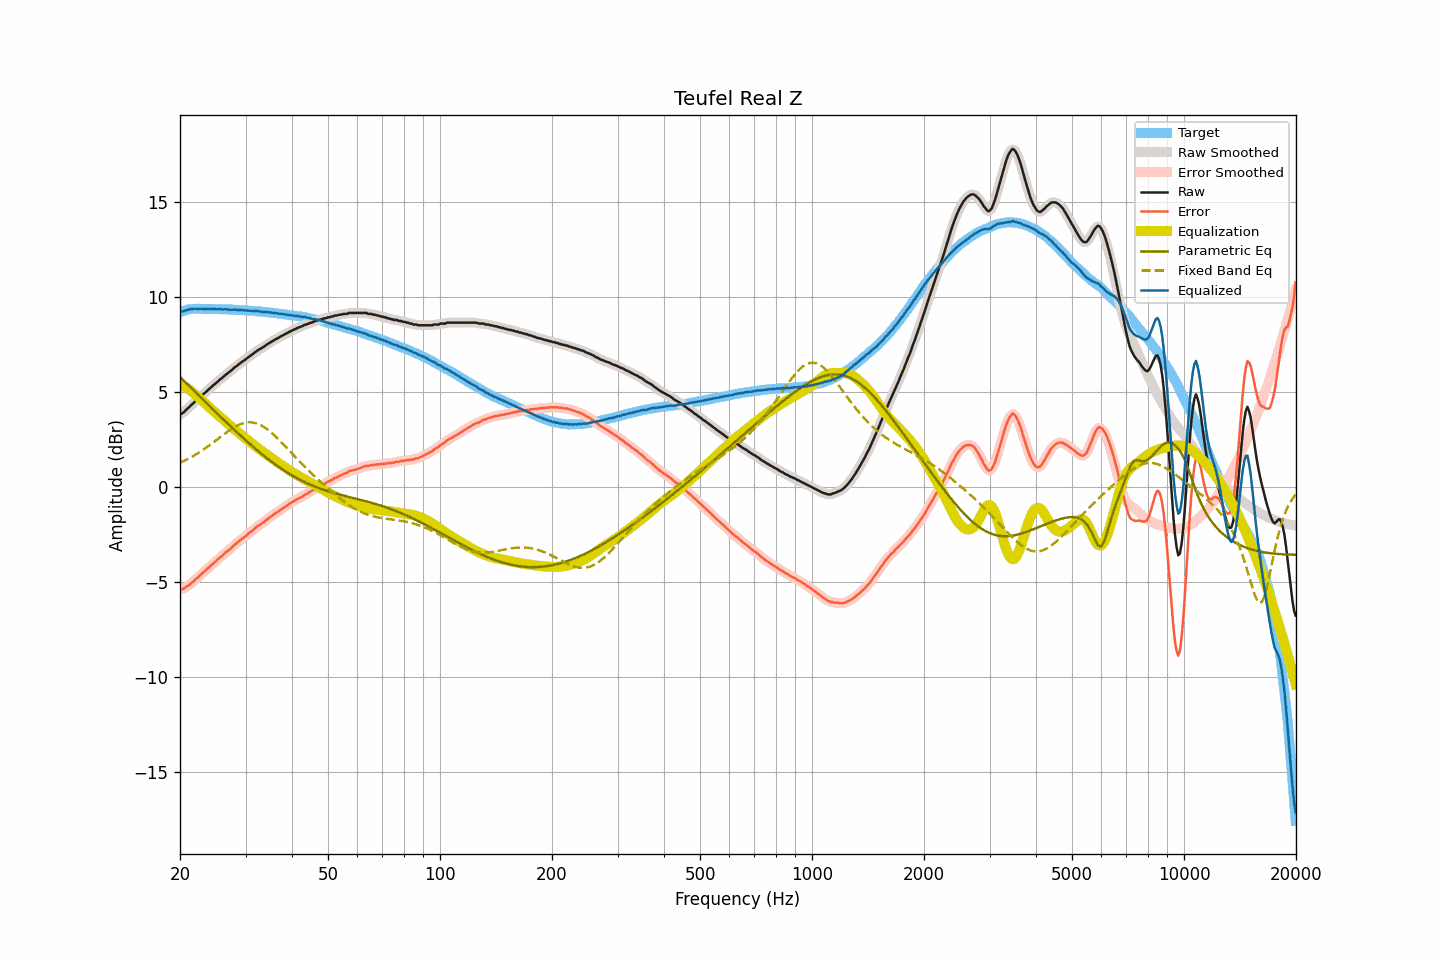

Source data for this figure (header and first rows):
frequency, raw, smoothed, error, error_smoothed, equalization, parametric_eq, fixed_band_eq, equalized_raw, equalized_smoothed, target
20.00, 3.83, 3.82, -5.39, -5.40, 5.42, 5.80, 1.28, 9.25, 9.24, 9.22
20.20, 3.86, 3.87, -5.39, -5.38, 5.38, 5.71, 1.32, 9.24, 9.25, 9.25
20.40, 3.92, 3.93, -5.35, -5.34, 5.33, 5.63, 1.36, 9.25, 9.26, 9.27
20.61, 3.99, 4.00, -5.31, -5.30, 5.29, 5.55, 1.40, 9.27, 9.28, 9.29
20.81, 4.09, 4.08, -5.23, -5.25, 5.24, 5.47, 1.44, 9.33, 9.31, 9.32
21.02, 4.16, 4.16, -5.19, -5.19, 5.18, 5.38, 1.49, 9.34, 9.34, 9.35
21.23, 4.23, 4.24, -5.13, -5.12, 5.12, 5.30, 1.53, 9.35, 9.36, 9.36
21.44, 4.33, 4.32, -5.04, -5.06, 5.06, 5.21, 1.58, 9.39, 9.37, 9.37
21.66, 4.39, 4.40, -4.99, -4.98, 4.99, 5.13, 1.63, 9.37, 9.39, 9.38
21.87, 4.48, 4.48, -4.90, -4.91, 4.91, 5.05, 1.68, 9.39, 9.39, 9.38
22.09, 4.56, 4.55, -4.83, -4.84, 4.83, 4.96, 1.73, 9.39, 9.39, 9.39
22.31, 4.62, 4.63, -4.77, -4.76, 4.76, 4.88, 1.78, 9.38, 9.39, 9.39
22.54, 4.71, 4.71, -4.68, -4.68, 4.68, 4.80, 1.83, 9.39, 9.39, 9.39
22.76, 4.79, 4.78, -4.60, -4.60, 4.60, 4.71, 1.89, 9.39, 9.39, 9.39
22.99, 4.86, 4.86, -4.52, -4.52, 4.53, 4.63, 1.95, 9.38, 9.39, 9.38
23.22, 4.93, 4.93, -4.45, -4.45, 4.45, 4.55, 2.00, 9.38, 9.38, 9.38
23.45, 5.00, 5.00, -4.38, -4.37, 4.37, 4.47, 2.06, 9.37, 9.37, 9.38
23.69, 5.08, 5.08, -4.30, -4.30, 4.30, 4.38, 2.12, 9.37, 9.38, 9.38
23.92, 5.16, 5.16, -4.21, -4.22, 4.22, 4.30, 2.18, 9.38, 9.38, 9.37
24.16, 5.24, 5.24, -4.14, -4.14, 4.14, 4.22, 2.25, 9.38, 9.38, 9.38
24.40, 5.31, 5.31, -4.07, -4.07, 4.07, 4.13, 2.31, 9.38, 9.38, 9.38
24.65, 5.38, 5.38, -3.99, -4.00, 4.00, 4.05, 2.37, 9.37, 9.37, 9.37
24.89, 5.45, 5.45, -3.92, -3.92, 3.92, 3.97, 2.44, 9.37, 9.37, 9.37
25.14, 5.52, 5.53, -3.85, -3.84, 3.84, 3.89, 2.50, 9.36, 9.37, 9.37
25.39, 5.60, 5.60, -3.77, -3.77, 3.77, 3.81, 2.57, 9.37, 9.37, 9.37
25.65, 5.68, 5.67, -3.69, -3.70, 3.70, 3.72, 2.63, 9.37, 9.36, 9.37
25.91, 5.73, 5.74, -3.63, -3.62, 3.62, 3.64, 2.70, 9.35, 9.36, 9.36
26.16, 5.81, 5.81, -3.55, -3.55, 3.55, 3.56, 2.76, 9.36, 9.36, 9.36
26.43, 5.89, 5.88, -3.47, -3.47, 3.48, 3.48, 2.82, 9.37, 9.36, 9.35
26.69, 5.95, 5.95, -3.40, -3.40, 3.40, 3.40, 2.89, 9.35, 9.36, 9.35
26.96, 6.02, 6.02, -3.33, -3.34, 3.33, 3.32, 2.95, 9.35, 9.35, 9.35
27.23, 6.08, 6.08, -3.27, -3.27, 3.26, 3.24, 3.00, 9.34, 9.34, 9.35
27.50, 6.15, 6.16, -3.20, -3.19, 3.19, 3.16, 3.06, 9.33, 9.34, 9.35
27.77, 6.23, 6.23, -3.11, -3.11, 3.11, 3.08, 3.11, 9.34, 9.34, 9.34
28.05, 6.31, 6.30, -3.03, -3.03, 3.04, 3.00, 3.16, 9.35, 9.34, 9.34
28.33, 6.36, 6.37, -2.97, -2.96, 2.97, 2.92, 3.21, 9.33, 9.34, 9.33
28.62, 6.43, 6.43, -2.90, -2.89, 2.90, 2.84, 3.25, 9.33, 9.33, 9.32
28.90, 6.49, 6.49, -2.83, -2.83, 2.83, 2.77, 3.29, 9.32, 9.32, 9.32
29.19, 6.56, 6.56, -2.75, -2.76, 2.76, 2.69, 3.33, 9.32, 9.32, 9.31
29.48, 6.62, 6.62, -2.70, -2.70, 2.69, 2.61, 3.35, 9.31, 9.31, 9.32
29.78, 6.68, 6.68, -2.63, -2.63, 2.63, 2.53, 3.38, 9.30, 9.31, 9.31
30.08, 6.74, 6.74, -2.57, -2.56, 2.56, 2.46, 3.39, 9.30, 9.30, 9.31
30.38, 6.81, 6.81, -2.49, -2.49, 2.49, 2.38, 3.41, 9.30, 9.30, 9.29
30.68, 6.87, 6.87, -2.42, -2.42, 2.42, 2.31, 3.41, 9.29, 9.29, 9.29
30.99, 6.93, 6.93, -2.35, -2.35, 2.35, 2.23, 3.41, 9.28, 9.28, 9.28
31.30, 6.99, 6.99, -2.29, -2.29, 2.28, 2.16, 3.40, 9.27, 9.27, 9.28
31.61, 7.06, 7.06, -2.22, -2.21, 2.21, 2.09, 3.39, 9.27, 9.27, 9.27
31.93, 7.12, 7.12, -2.14, -2.14, 2.15, 2.02, 3.37, 9.27, 9.27, 9.26
32.24, 7.18, 7.18, -2.07, -2.07, 2.08, 1.94, 3.34, 9.26, 9.26, 9.25
32.57, 7.24, 7.23, -2.01, -2.01, 2.02, 1.87, 3.31, 9.26, 9.25, 9.25
32.89, 7.28, 7.28, -1.97, -1.96, 1.96, 1.80, 3.27, 9.24, 9.24, 9.24
33.22, 7.33, 7.33, -1.90, -1.91, 1.90, 1.73, 3.22, 9.23, 9.23, 9.23
33.55, 7.38, 7.38, -1.85, -1.84, 1.83, 1.67, 3.17, 9.21, 9.22, 9.23
33.89, 7.44, 7.44, -1.78, -1.78, 1.77, 1.60, 3.12, 9.21, 9.21, 9.22
34.23, 7.51, 7.50, -1.70, -1.71, 1.71, 1.53, 3.06, 9.22, 9.21, 9.21
34.57, 7.56, 7.56, -1.64, -1.64, 1.65, 1.47, 2.99, 9.21, 9.21, 9.20
34.92, 7.61, 7.61, -1.58, -1.58, 1.58, 1.40, 2.93, 9.19, 9.20, 9.19
35.27, 7.66, 7.66, -1.53, -1.52, 1.52, 1.34, 2.85, 9.18, 9.18, 9.18
35.62, 7.71, 7.71, -1.46, -1.46, 1.46, 1.28, 2.78, 9.17, 9.17, 9.17
35.97, 7.76, 7.76, -1.40, -1.40, 1.40, 1.21, 2.70, 9.16, 9.16, 9.16
... 635 more rows
